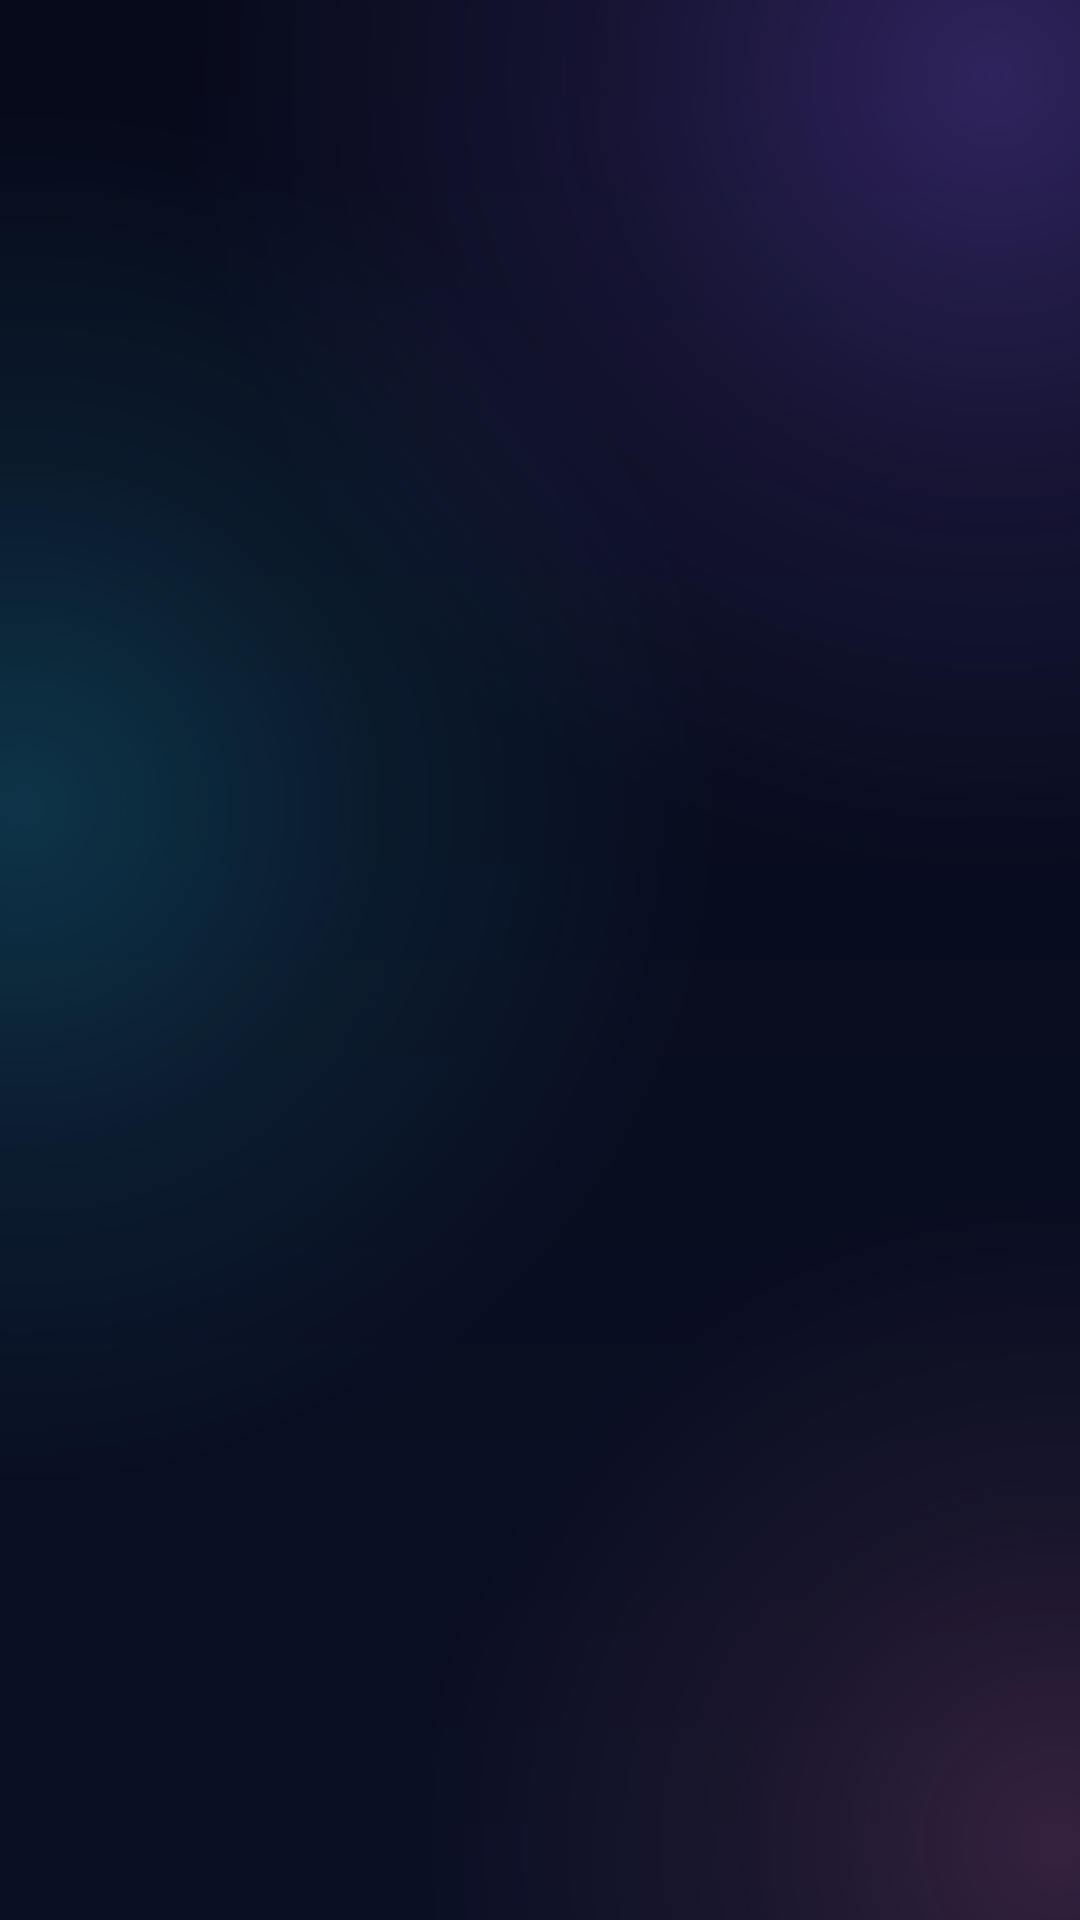

Android layout source for this screen:
<!-- AndroidManifest.xml: application theme AppTheme -->
<!-- res/layout/view_task_hud.xml -->
<?xml version="1.0" encoding="utf-8"?>
<LinearLayout xmlns:android="http://schemas.android.com/apk/res/android"
    android:layout_width="match_parent"
    android:layout_height="wrap_content"
    android:layout_marginStart="14dp"
    android:layout_marginEnd="14dp"
    android:background="@drawable/result_bar_bg"
    android:elevation="12dp"
    android:orientation="vertical"
    android:paddingStart="16dp"
    android:paddingTop="12dp"
    android:paddingEnd="6dp"
    android:paddingBottom="12dp"
    android:visibility="gone">

    <LinearLayout
        android:layout_width="match_parent"
        android:layout_height="wrap_content"
        android:gravity="center_vertical"
        android:orientation="horizontal">

        <ImageView
            android:id="@+id/taskIcon"
            android:layout_width="20dp"
            android:layout_height="20dp"
            android:importantForAccessibility="no"
            android:src="@drawable/ic_bolt" />

        <TextView
            android:id="@+id/taskTitle"
            android:layout_width="0dp"
            android:layout_height="wrap_content"
            android:layout_marginStart="10dp"
            android:layout_weight="1"
            android:ellipsize="end"
            android:maxLines="1"
            android:textColor="@color/text_primary"
            android:textSize="14sp"
            android:textStyle="bold" />

        <Button
            android:id="@+id/taskShowLog"
            style="@style/Button.Small"
            android:layout_width="wrap_content"
            android:layout_height="wrap_content"
            android:background="@null"
            android:minHeight="36dp"
            android:text="记录"
            android:textColor="@color/cyan" />

        <ImageButton
            android:id="@+id/taskClose"
            android:layout_width="40dp"
            android:layout_height="40dp"
            android:background="?android:attr/selectableItemBackgroundBorderless"
            android:contentDescription="关闭"
            android:src="@drawable/ic_close"
            android:tint="@color/text_secondary" />
    </LinearLayout>

    <TextView
        android:id="@+id/taskMessage"
        android:layout_width="match_parent"
        android:layout_height="wrap_content"
        android:layout_marginTop="4dp"
        android:layout_marginEnd="10dp"
        android:ellipsize="end"
        android:maxLines="4"
        android:textColor="@color/text_secondary"
        android:textSize="13sp" />

    <io.github.rsliyu.foldflow.GlowProgressView
        android:id="@+id/taskProgress"
        android:layout_width="match_parent"
        android:layout_height="3dp"
        android:layout_marginTop="10dp"
        android:layout_marginEnd="10dp" />
</LinearLayout>
<!-- resources referenced by this layout -->
<resources>
  <color name="cyan">#22D3EE</color>
  <color name="text_primary">#F2F4FF</color>
  <color name="text_secondary">#A6AED3</color>
  <!-- drawable ic_bolt (drawable) -->
  <?xml version="1.0" encoding="utf-8"?>
  <vector xmlns:android="http://schemas.android.com/apk/res/android"
      android:width="24dp"
      android:height="24dp"
      android:viewportWidth="24"
      android:viewportHeight="24">
      <path android:fillColor="#FFFFFFFF" android:pathData="M13,2L4,14h7l-1,8l9,-12h-7z" />
  </vector>
  <!-- drawable result_bar_bg (drawable) -->
  <?xml version="1.0" encoding="utf-8"?>
  <shape xmlns:android="http://schemas.android.com/apk/res/android">
      <solid android:color="#F2151B3A" />
      <stroke android:width="1dp" android:color="@color/glass_stroke" />
      <corners android:radius="20dp" />
  </shape>
  <style name="Button.Small" parent="@style/Button.Ghost">
          <item name="android:minHeight">40dp</item>
          <item name="android:minWidth">0dp</item>
          <item name="android:textSize">13sp</item>
          <item name="android:paddingStart">14dp</item>
          <item name="android:paddingEnd">14dp</item>
      </style>
  <color name="glass_stroke">#26FFFFFF</color>
  <style name="Button.Ghost" parent="@android:style/Widget.Material.Button">
          <item name="android:background">@drawable/btn_ghost</item>
          <item name="android:textColor">@color/button_text_ghost</item>
          <item name="android:textSize">14sp</item>
          <item name="android:fontFamily">sans-serif-medium</item>
          <item name="android:textAllCaps">false</item>
          <item name="android:minHeight">50dp</item>
          <item name="android:paddingStart">16dp</item>
          <item name="android:paddingEnd">16dp</item>
          <item name="android:stateListAnimator">@null</item>
          <item name="android:elevation">0dp</item>
      </style>
  <color name="ink_900">#0A0F24</color>
  <color name="ink_950">#070A1A</color>
  <color name="violet">#8B5CF6</color>
  <color name="text_muted">#6F779E</color>
  <style name="DialogTheme" parent="@android:style/Theme.Material.Dialog.Alert">
          <item name="android:windowBackground">@drawable/dialog_bg</item>
          <item name="android:colorAccent">@color/cyan</item>
          <item name="android:textColorPrimary">@color/text_primary</item>
          <item name="android:textColorSecondary">@color/text_secondary</item>
          <item name="android:colorBackground">@color/ink_850</item>
      </style>
  <!-- drawable btn_ghost (drawable) -->
  <?xml version="1.0" encoding="utf-8"?>
  <ripple xmlns:android="http://schemas.android.com/apk/res/android" android:color="#3322D3EE">
      <item android:id="@android:id/mask">
          <shape>
              <solid android:color="#FFFFFFFF" />
              <corners android:radius="16dp" />
          </shape>
      </item>
      <item>
          <selector>
              <item android:state_enabled="false">
                  <shape>
                      <solid android:color="#0AFFFFFF" />
                      <stroke android:width="1dp" android:color="@color/glass_stroke_soft" />
                      <corners android:radius="16dp" />
                  </shape>
              </item>
              <item>
                  <shape>
                      <solid android:color="@color/glass_strong" />
                      <stroke android:width="1dp" android:color="@color/glass_stroke" />
                      <corners android:radius="16dp" />
                  </shape>
              </item>
          </selector>
      </item>
  </ripple>
  <!-- drawable dialog_bg (drawable) -->
  <?xml version="1.0" encoding="utf-8"?>
  <inset xmlns:android="http://schemas.android.com/apk/res/android" android:inset="16dp">
      <shape>
          <solid android:color="@color/ink_850" />
          <stroke android:width="1dp" android:color="@color/glass_stroke" />
          <corners android:radius="24dp" />
      </shape>
  </inset>
  <color name="ink_850">#111733</color>
  <color name="glass_stroke_soft">#14FFFFFF</color>
  <color name="glass_strong">#1FFFFFFF</color>
</resources>
